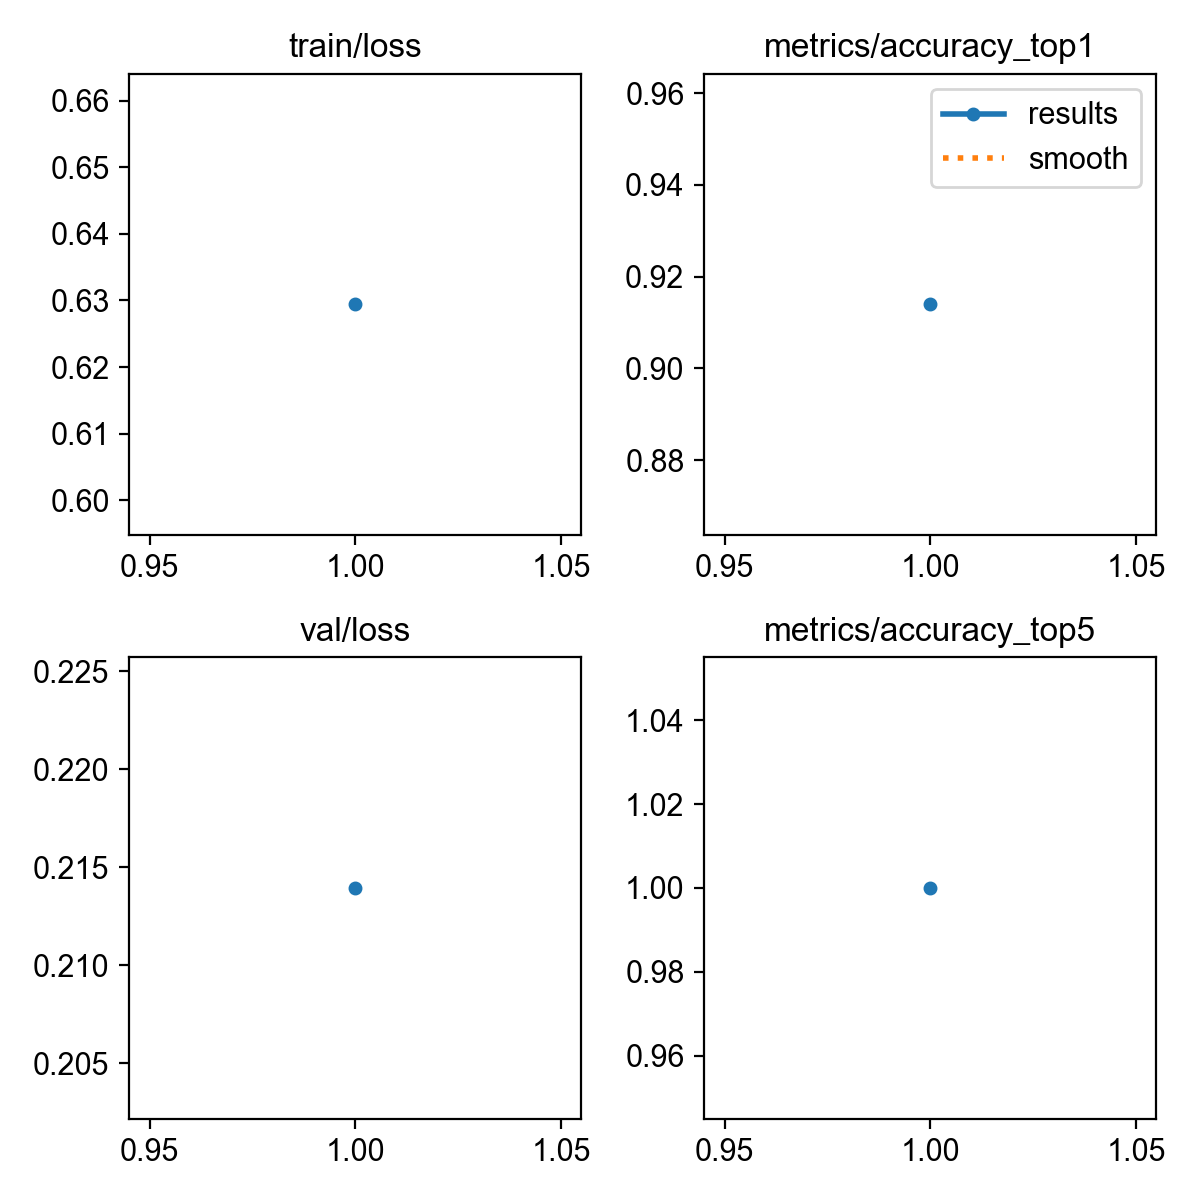

Data behind this chart, as committed beside it:
epoch, time, train/loss, metrics/accuracy_top1, metrics/accuracy_top5, val/loss, lr/pg0, lr/pg1, lr/pg2
1, 30.76, 0.6294, 0.9139, 1, 0.214, 0.0004729, 0.0004729, 0.0004729
